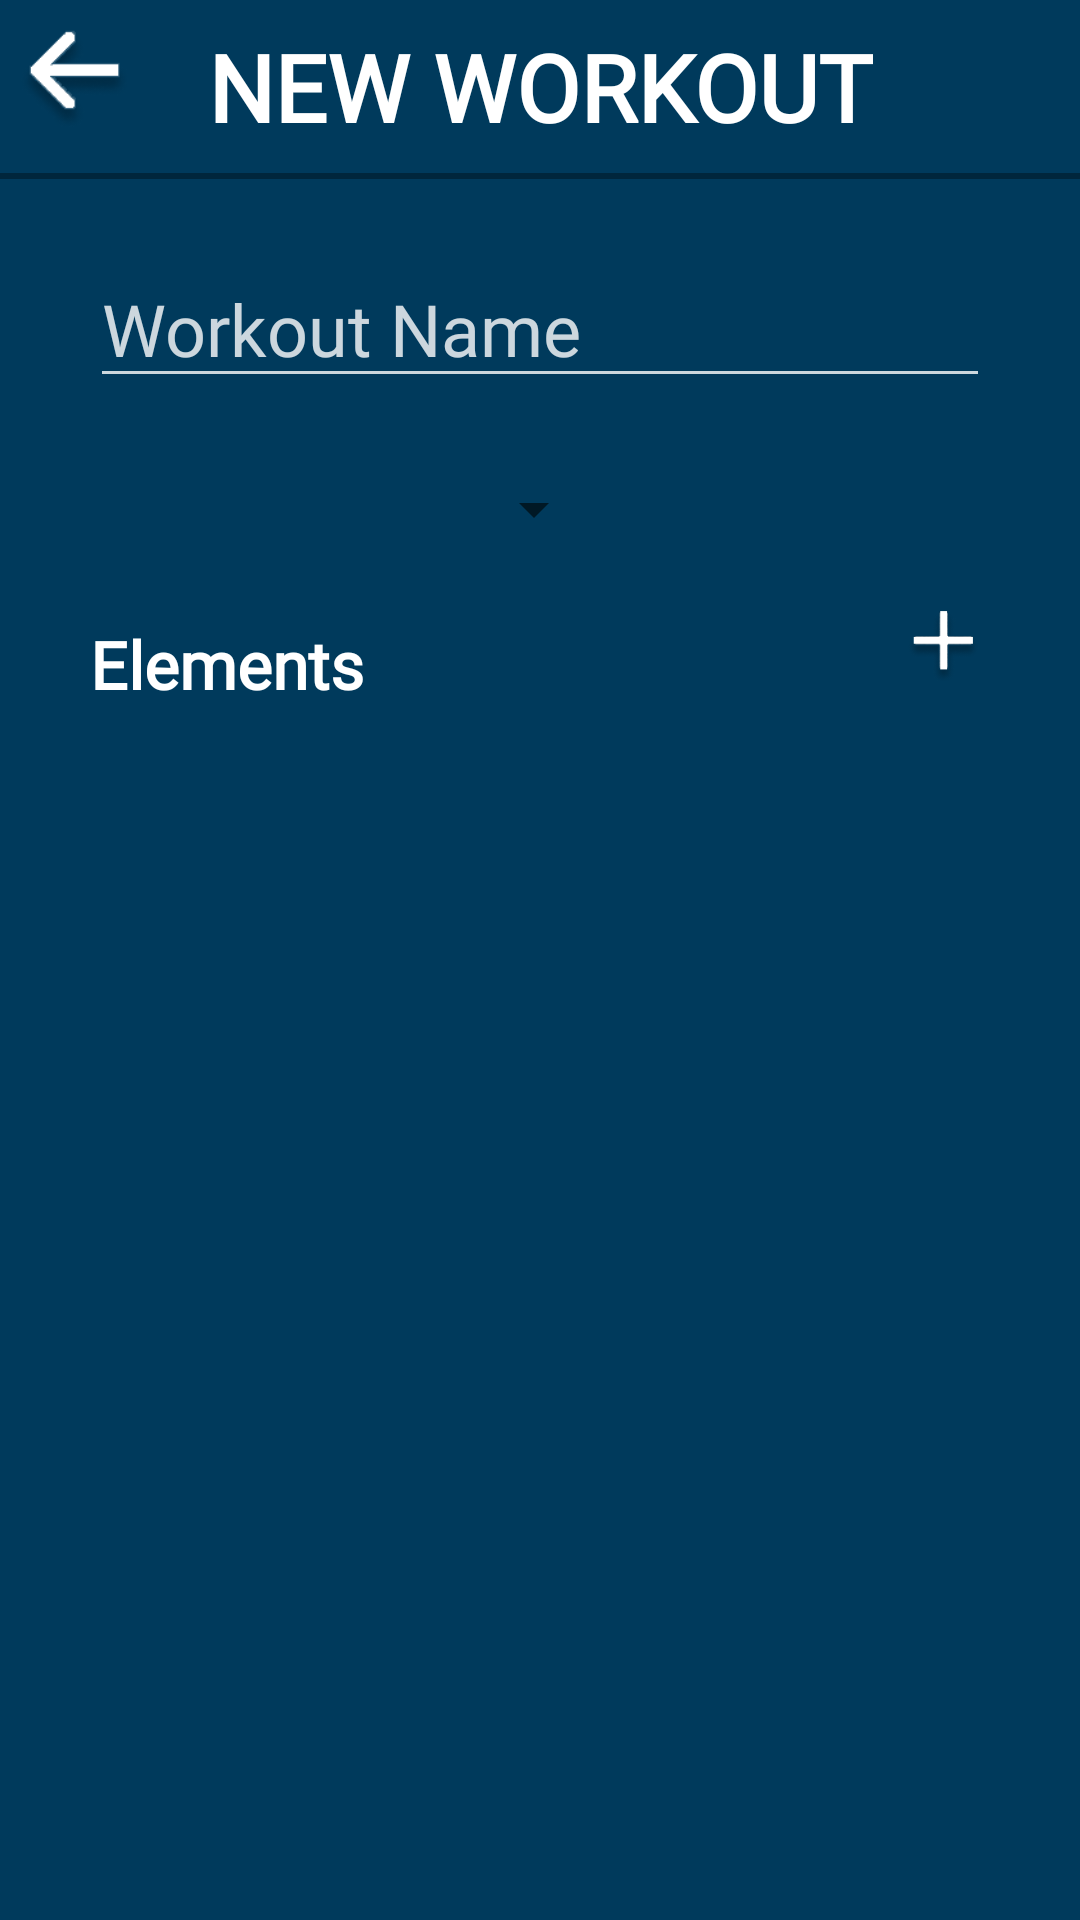

Layout XML and referenced resources for this Android screen:
<!-- AndroidManifest.xml: activity theme Theme.Runaway -->
<!-- res/layout/activity_create_workout.xml -->
<?xml version="1.0" encoding="utf-8"?>
<androidx.constraintlayout.widget.ConstraintLayout xmlns:android="http://schemas.android.com/apk/res/android"
    xmlns:app="http://schemas.android.com/apk/res-auto"
    xmlns:tools="http://schemas.android.com/tools"
    android:layout_width="match_parent"
    android:layout_height="match_parent"
    android:background="@color/blue_500"
    >

    <EditText
        android:id="@+id/create_workout_name"
        android:layout_width="300dp"
        android:layout_height="48dp"
        android:layout_margin="25dp"
        android:autofillHints=""
        android:backgroundTint="#CCFFFFFF"
        android:ems="10"
        android:fontFamily="@font/lato"
        android:hint="Workout Name"
        android:inputType="textPersonName"
        android:textColor="@color/white"
        android:textColorHint="#CCFFFFFF"
        android:textSize="24sp"
        app:layout_constraintEnd_toEndOf="parent"
        app:layout_constraintStart_toStartOf="parent"
        app:layout_constraintTop_toBottomOf="@id/create_workout_top_boarder" />

    <TextView
        android:id="@+id/create_workout_title"
        android:layout_width="wrap_content"
        android:layout_height="wrap_content"
        android:layout_marginTop="8dp"
        android:fontFamily="@font/lato"
        android:text="NEW WORKOUT"
        android:textColor="#FFFFFF"
        android:textSize="31sp"
        android:textStyle="bold"
        app:layout_constraintEnd_toEndOf="parent"
        app:layout_constraintStart_toStartOf="parent"
        app:layout_constraintTop_toTopOf="parent" />

    <View
        android:id="@+id/create_workout_top_boarder"
        android:layout_width="match_parent"
        android:layout_height="2dp"
        android:layout_marginTop="8dp"
        android:background="@color/blue_700"
        app:layout_constraintTop_toBottomOf="@id/create_workout_title"
        app:layout_constraintStart_toStartOf="parent"/>

    <ImageButton
        android:id="@+id/create_workout_back"
        android:layout_width="48dp"
        android:layout_height="48dp"
        android:background="#00FFFFFF"
        android:contentDescription="@string/athlete_list_back"
        android:scaleType="fitCenter"
        android:onClick="back"
        app:layout_constraintStart_toStartOf="parent"
        app:layout_constraintTop_toTopOf="parent"
        app:srcCompat="@drawable/back_arrow"/>

    <Spinner
        android:id="@+id/spinner"
        android:layout_width="172dp"
        android:layout_height="wrap_content"
        android:layout_marginTop="25dp"
        android:spinnerMode="dropdown"
        app:layout_constraintStart_toStartOf="@id/create_workout_name"
        app:layout_constraintTop_toBottomOf="@+id/create_workout_name" />

    <ExpandableListView
        android:id="@+id/create_workout_list"
        android:layout_width="300dp"
        android:layout_height="400dp"
        android:layout_marginTop="25dp"
        app:layout_constraintEnd_toEndOf="parent"
        app:layout_constraintStart_toStartOf="parent"
        app:layout_constraintTop_toBottomOf="@+id/create_workout_elements" />

    <TextView
        android:id="@+id/create_workout_elements"
        style="@style/Theme.Runaway.Text"
        android:layout_width="wrap_content"
        android:layout_height="wrap_content"
        android:layout_marginTop="25dp"
        android:text="Elements"
        android:textSize="22dp"

        app:layout_constraintStart_toStartOf="@+id/spinner"
        app:layout_constraintTop_toBottomOf="@+id/spinner" />

    <ImageButton
        android:id="@+id/athlete_list_add"
        android:layout_width="32dp"
        android:layout_height="32dp"
        android:layout_marginTop="198dp"
        android:layout_marginEnd="30dp"
        android:background="#00FFFFFF"
        android:contentDescription="@string/athlete_list_add"
        android:onClick="addSection"
        android:scaleType="fitCenter"
        app:layout_constraintEnd_toEndOf="parent"
        app:layout_constraintTop_toTopOf="parent"
        app:srcCompat="@drawable/plus" />

</androidx.constraintlayout.widget.ConstraintLayout>
<!-- resources referenced by this layout -->
<resources>
  <color name="blue_500">#003A5C</color>
  <color name="blue_700">#00263C</color>
  <color name="white">#FFFFFFFF</color>
  <!-- drawable back_arrow: png bitmap (drawable, 4237 bytes) -->
  <!-- drawable plus: png bitmap (drawable, 4423 bytes) -->
  <string name="athlete_list_add">Add Athlete</string>
  <string name="athlete_list_back">Back</string>
  <style name="Theme.Runaway.Text" parent="Widget.AppCompat.TextView">
          <item name="android:textColor">@color/white</item>
          <item name="android:fontFamily">@font/lato</item>
          <item name="android:textStyle">bold</item>
      </style>
  <style name="Theme.Runaway" parent="Theme.MaterialComponents.DayNight.NoActionBar">
          
          <item name="colorPrimary">@color/blue_500</item>
          <item name="colorPrimaryVariant">@color/blue_700</item>
          <item name="colorOnPrimary">@color/white</item>
          
          <item name="colorOnSecondary">@color/black</item>
          
          <item name="android:statusBarColor">?attr/colorPrimaryVariant</item>
          
          <item name="android:navigationBarColor">@color/blue_700</item>
      </style>
  <color name="black">#FF000000</color>
</resources>
